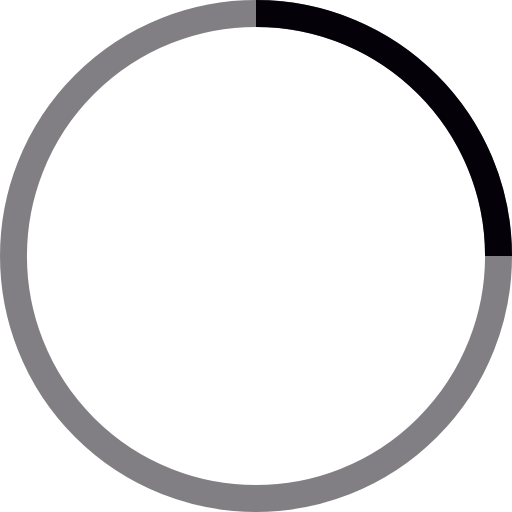
t = 0.00 s
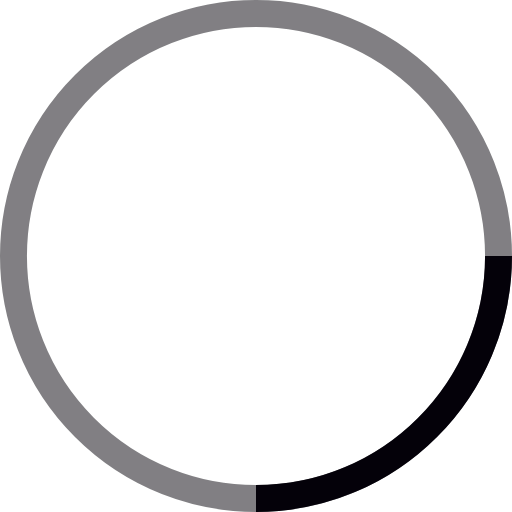
t = 0.25 s
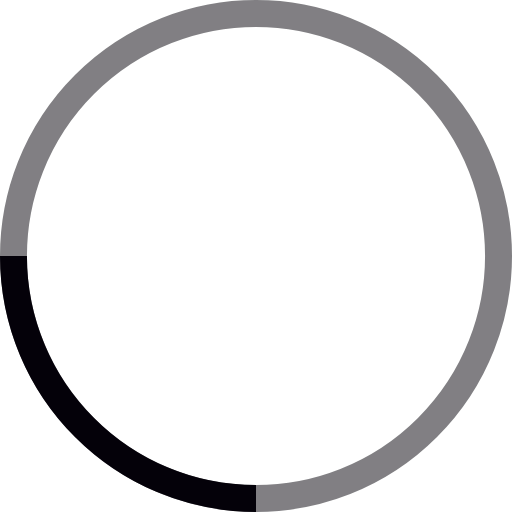
t = 0.50 s
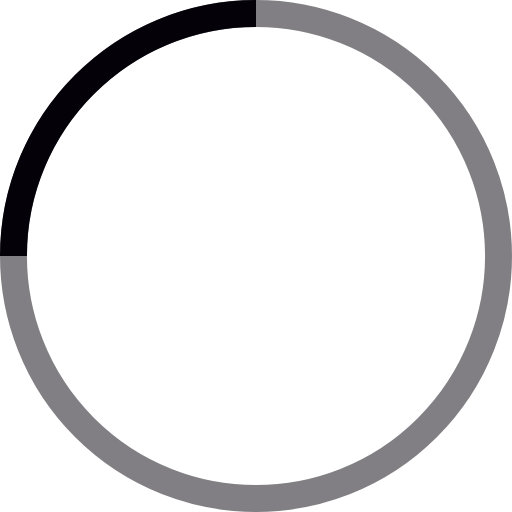
t = 0.75 s

The animated SVG that drew these frames (rendered in a browser with its animation timeline set to each time). Animation: 1 SMIL element (animateTransform=1); one cycle of 1.00 s, repeats indefinitely.

<!-- By Sam Herbert (@sherb), for everyone. More @ http://goo.gl/7AJzbL -->
<svg width="38" height="38" viewBox="0 0 38 38" xmlns="http://www.w3.org/2000/svg" stroke="#040109">
    <g fill="none" fill-rule="evenodd">
        <g transform="translate(1 1)" stroke-width="2">
            <circle stroke-opacity=".5" cx="18" cy="18" r="18"/>
            <path d="M36 18c0-9.94-8.06-18-18-18">
                <animateTransform
                    attributeName="transform"
                    type="rotate"
                    from="0 18 18"
                    to="360 18 18"
                    dur="1s"
                    repeatCount="indefinite"/>
            </path>
        </g>
    </g>
</svg>
